Run: headless pygame with SDL's dummy video driver; simulated clock (each Clock.tick advances the game by its frame time, no real sleeping); random seed 0; keys injected as events and as key.get_pressed() state; no mouse input.
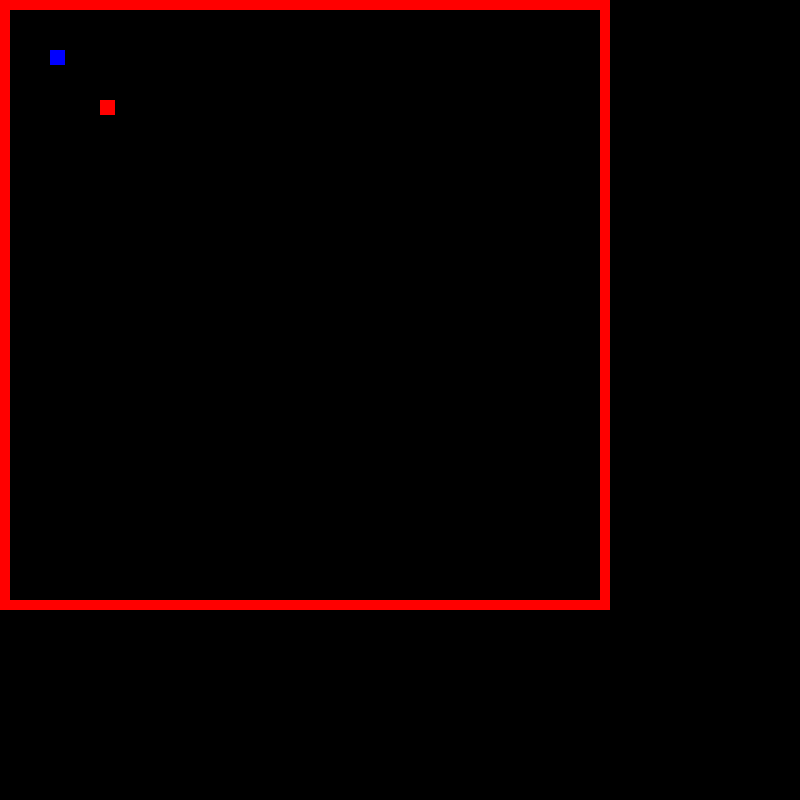
Frame 1 of 4 · flips 1–60 · no input
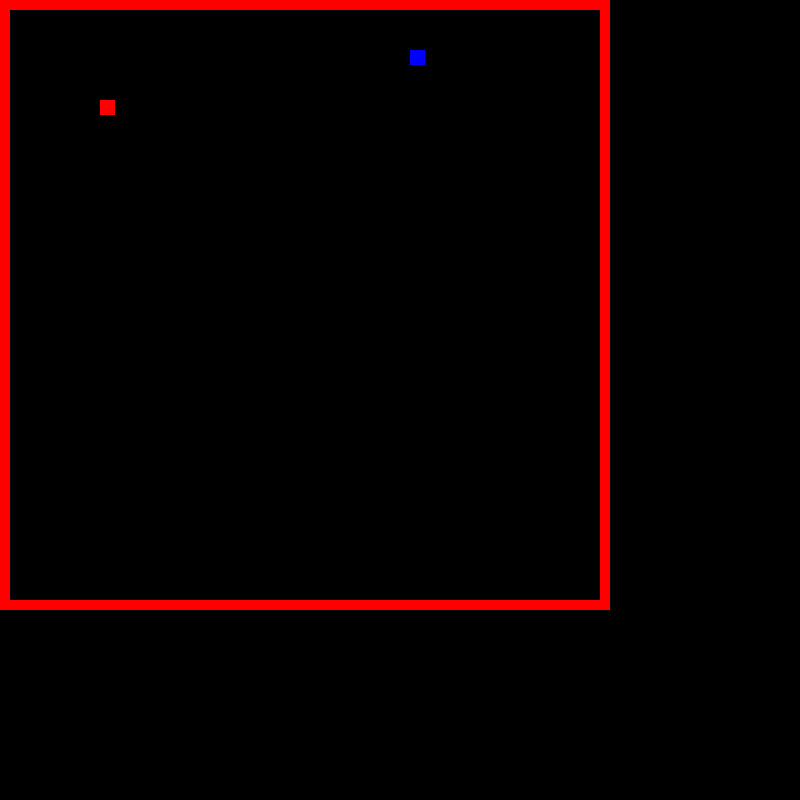
Frame 2 of 4 · flips 61–180 · tapped SPACE, RETURN · held RIGHT (→), D
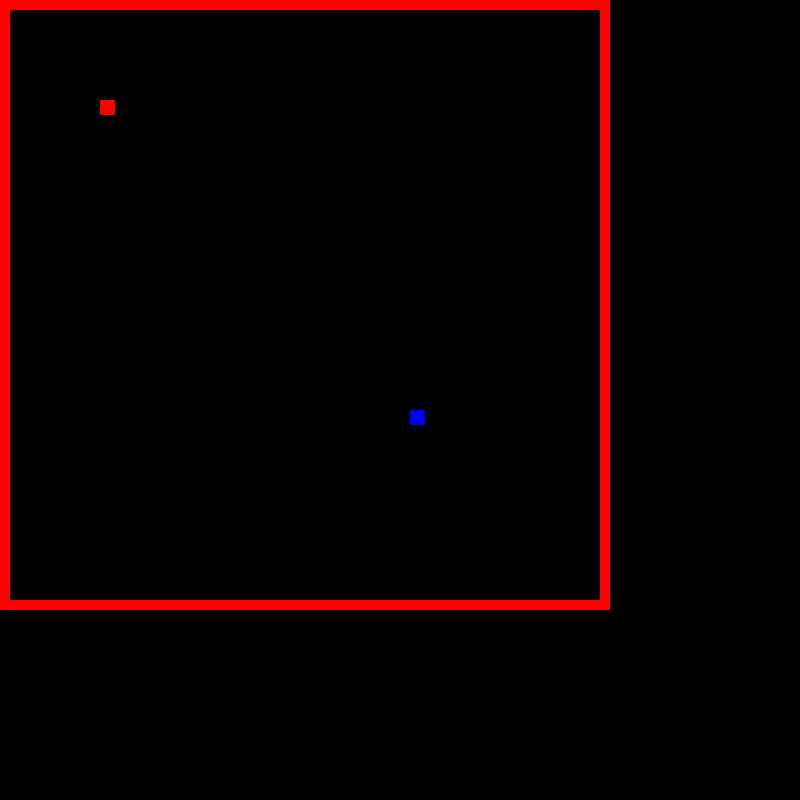
Frame 3 of 4 · flips 181–300 · held DOWN (↓), S
Frame 4 of 4 · flips 301–420 · held LEFT (←), A, UP (↑), W · screen same as frame 1, image omitted

The pygame program that drew these frames:

import pygame
from pygame.locals import *
import math
from time import sleep

WHITE = (255, 255, 255)
BLK = (0, 0, 0)
GREEN = (20, 255, 20)
BLUE = (0, 0, 255)
YLLW = (255, 255, 0)
RED = (255, 0, 0)

i = 0


class Player(pygame.sprite.Sprite):

    def __init__(self, x, y):
        super().__init__()

        self.image = pygame.Surface([15, 15])
        self.image.fill(BLUE)

        self.rect = self.image.get_rect()
        self.rect.y = y
        self.rect.x = x

        self.change_x = 0
        self.change_y = 0
        self.walls = None

    def changespeed(self, x, y):
        self.change_x += x
        self.change_y += y

    def update(self):
        self.rect.x += self.change_x
        block_hit_list = pygame.sprite.spritecollide(self, self.walls, False)
        for block in block_hit_list:
            if self.change_x > 0:
                self.rect.right = block.rect.left
            else:
                self.rect.left = block.rect.right

        self.rect.y += self.change_y

        block_hit_list = pygame.sprite.spritecollide(self, self.walls, False)
        for block in block_hit_list:
            if self.change_y > 0:
                self.rect.bottom = block.rect.top
            else:
                self.rect.top = block.rect.bottom


class Blocks(pygame.sprite.Sprite):

    def __init__(self, x, y):

        super().__init__()

        self.image = pygame.Surface([15, 15])
        self.image.fill(RED)

        self.rect = self.image.get_rect()
        self.rect.y = y
        self.rect.x = x

        self.change_x = 0
        self.change_y = 0
        self.walls = None

    def changespeed(self, x, y):
        self.change_x += x
        self.change_y += y

    def update(self):
        self.rect.x += self.change_x
        block_hit_list = pygame.sprite.spritecollide(self, self.walls, False)
        for block in block_hit_list:
            if self.change_x > 0:
                self.rect.right = block.rect.left
            else:
                self.rect.left = block.rect.right

        self.rect.y += self.change_y

        block_hit_list = pygame.sprite.spritecollide(self, self.walls, False)
        for block in block_hit_list:
            if self.change_y > 0:
                self.rect.bottom = block.rect.top
            else:
                self.rect.top = block.rect.bottom


class Wall(pygame.sprite.Sprite):
    def __init__(self, x, y, width, height):
        super().__init__()

        self.image = pygame.Surface([width, height])
        self.image.fill(RED)

        self.rect = self.image.get_rect()
        self.rect.y = y
        self.rect.x = x


pygame.init()


screen = pygame.display.set_mode([800, 800])

pygame.display.set_caption('test')

all_sprite_list = pygame.sprite.Group()

wall_list = pygame.sprite.Group()

wall = Wall(0, 0, 10, 610)
wall_list.add(wall)
all_sprite_list.add(wall)

wall = Wall(10, 0, 600, 10)
wall_list.add(wall)
all_sprite_list.add(wall)

wall = Wall(10, 600, 600, 10)
wall_list.add(wall)
all_sprite_list.add(wall)
# x, y, length, width
wall = Wall(600, 0, 10, 600)
wall_list.add(wall)
all_sprite_list.add(wall)

player = Player(50, 50)

blockNum = Blocks(100, 100)

player.walls = wall_list

blockNum.walls = wall_list

all_sprite_list.add(player)

all_sprite_list.add(blockNum)

clock = pygame.time.Clock()

done = False

while not done:
    for event in pygame.event.get():
        if event.type == pygame.QUIT:
            done = True
        elif event.type == pygame.KEYDOWN:
            if event.key == K_LEFT:
                player.changespeed(-3, 0)
            if event.key == K_UP:
                player.changespeed(0, -3)
            if event.key == K_DOWN:
                player.changespeed(0, 3)
            if event.key == K_RIGHT:
                player.changespeed(3, 0)
        elif event.type == pygame.KEYUP:
            if event.key == pygame.K_LEFT:
                player.changespeed(3, 0)
            if event.key == pygame.K_UP:
                player.changespeed(0, 3)
            if event.key == pygame.K_DOWN:
                player.changespeed(0, -3)
            if event.key == pygame.K_RIGHT:
                player.changespeed(-3, 0)

    all_sprite_list.update()

    screen.fill(BLK)

    all_sprite_list.draw(screen)

    pygame.display.flip()

    clock.tick(60)
